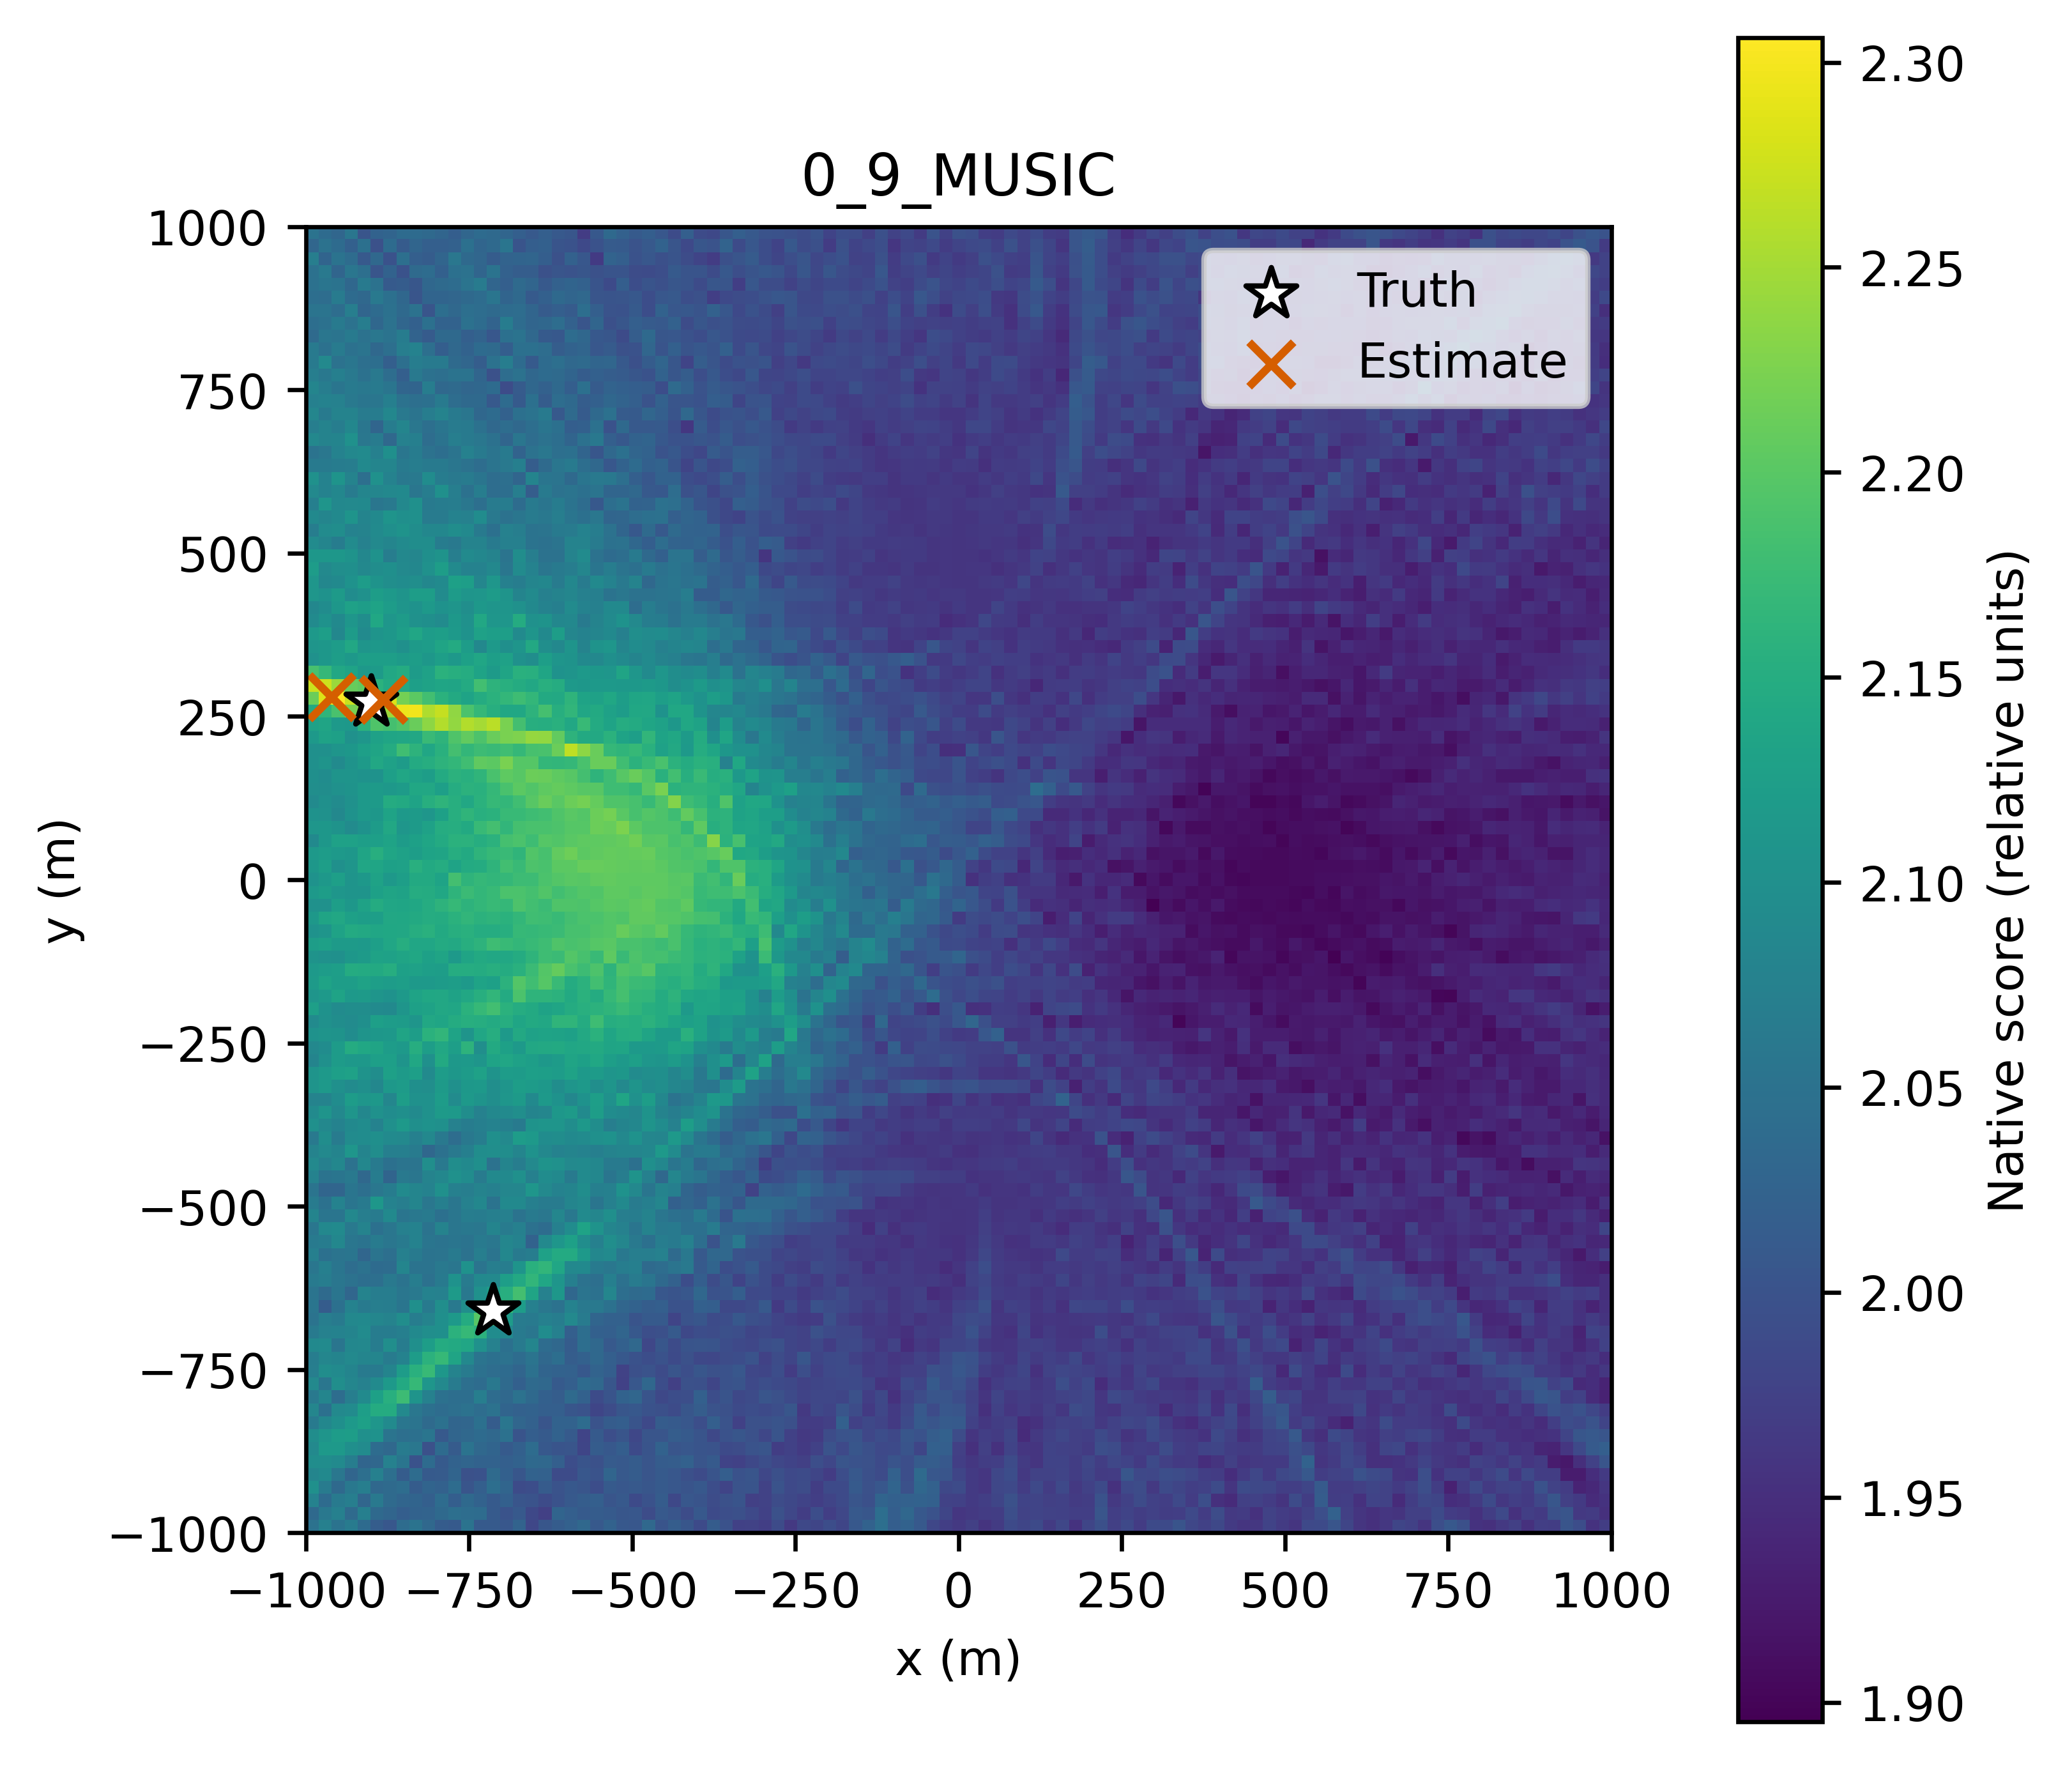

Values plotted in this chart, from the file beside it:
x_m, y_m, score
-1000, -1000, 2.051
-980.0, -1000, 2.074
-960.0, -1000, 2.051
-940.0, -1000, 2.067
-920.0, -1000, 2.038
-900.0, -1000, 2.016
-880.0, -1000, 2.007
-860.0, -1000, 2.04
-840.0, -1000, 2.052
-820.0, -1000, 2.034
-800.0, -1000, 2.015
-780.0, -1000, 2.012
-760.0, -1000, 2.052
-740.0, -1000, 2.012
-720.0, -1000, 2.011
-700.0, -1000, 2.006
-680.0, -1000, 2.026
-660.0, -1000, 1.983
-640.0, -1000, 2.005
-620.0, -1000, 2.014
-600.0, -1000, 2.022
-580.0, -1000, 2.034
-560.0, -1000, 2.01
-540.0, -1000, 2.024
-520.0, -1000, 2.009
-500.0, -1000, 2.006
-480.0, -1000, 2.034
-460.0, -1000, 2.002
-440.0, -1000, 2.016
-420.0, -1000, 2.006
-400.0, -1000, 1.987
-380.0, -1000, 2.015
-360.0, -1000, 1.999
-340.0, -1000, 1.975
-320.0, -1000, 1.976
-300.0, -1000, 1.971
-280.0, -1000, 1.989
-260.0, -1000, 1.964
-240.0, -1000, 1.984
-220.0, -1000, 1.981
-200.0, -1000, 1.992
-180.0, -1000, 1.982
-160.0, -1000, 2.009
-140.0, -1000, 2.024
-120.0, -1000, 2.046
-100.0, -1000, 2.018
-80.0, -1000, 2.025
-60.0, -1000, 2.01
-40.0, -1000, 1.983
-20.0, -1000, 1.971
0.0, -1000, 1.963
20.0, -1000, 1.973
40.0, -1000, 1.957
60.0, -1000, 1.967
80.0, -1000, 1.987
100.0, -1000, 1.981
120.0, -1000, 1.988
140.0, -1000, 1.967
160.0, -1000, 1.983
180.0, -1000, 1.955
... 10,141 more rows
